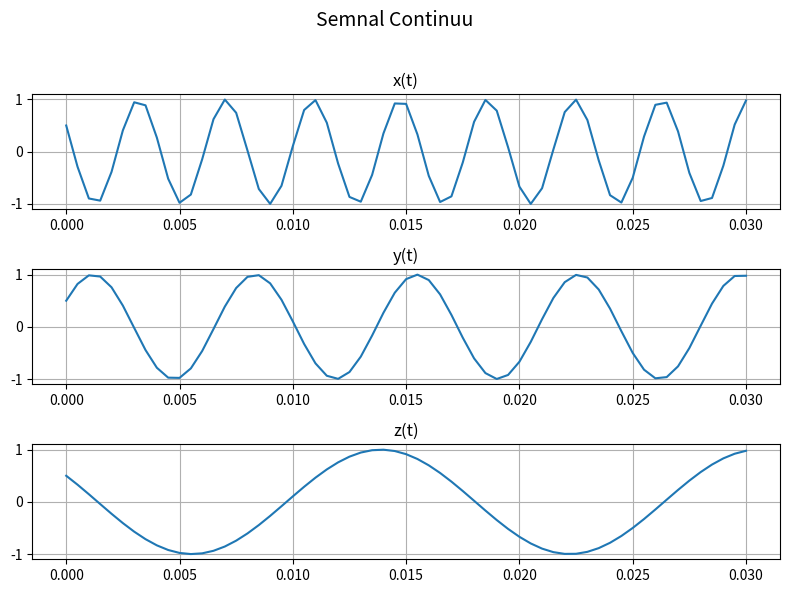
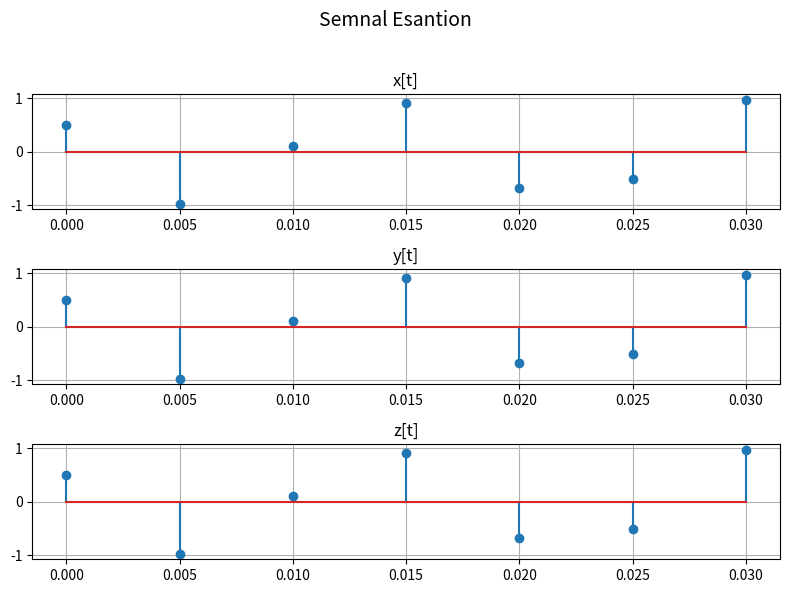
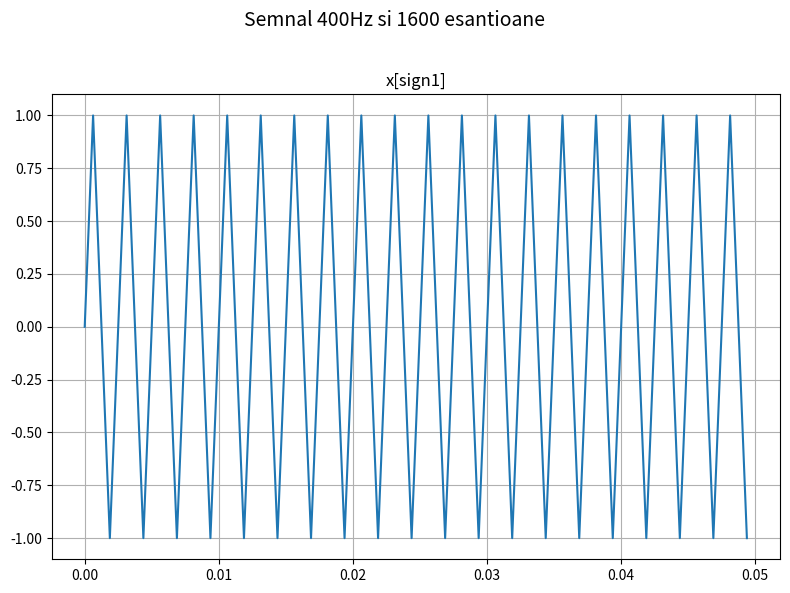
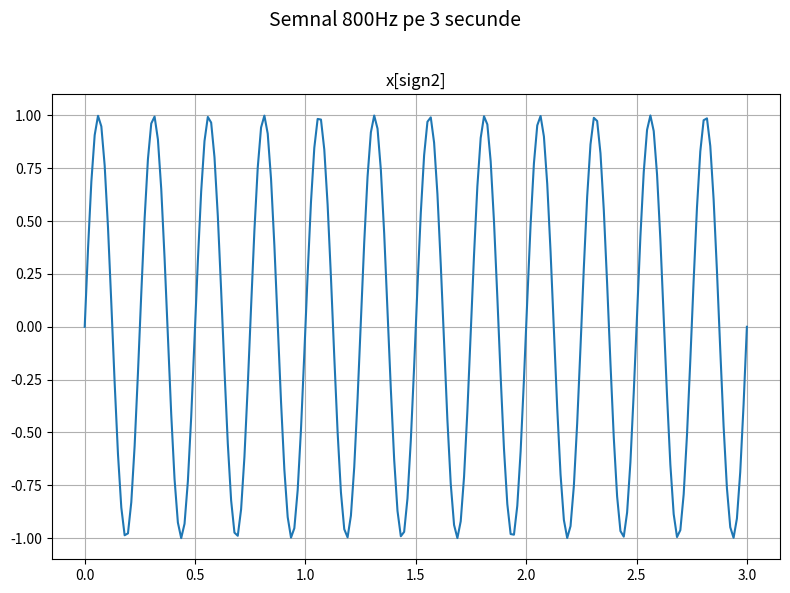

The matplotlib source for these figures, in order:
import numpy as np
import matplotlib.pyplot as plt

# 1. a)
t = np.arange(0, 0.03 + 0.0005, 0.0005)

# 1. b)
x = np.cos(520*np.pi*t + np.pi/3)
y = np.cos(280*np.pi*t - np.pi/3)
z = np.cos(120*np.pi*t + np.pi/3)

fig, axs = plt.subplots(3, figsize=(8, 6))
fig.suptitle('Semnal Continuu', fontsize=14)

axs[0].plot(t, x)
axs[0].set_title('x(t)')
axs[0].grid()

axs[1].plot(t, y)
axs[1].set_title('y(t)')
axs[1].grid()

axs[2].plot(t, z)
axs[2].set_title('z(t)')
axs[2].grid()

fig.tight_layout(rect=[0, 0, 1, 0.96])
plt.savefig('./Continuu.pdf', format='pdf')

# 1. c)
T = 1 / 200 
t_e = np.arange(0, 0.03 + T, T)
x_e = np.cos(520*np.pi*t_e + np.pi/3)
y_e = np.cos(280*np.pi*t_e - np.pi/3)
z_e = np.cos(120*np.pi*t_e + np.pi/3)

fig, axs = plt.subplots(3, figsize=(8, 6))
fig.suptitle('Semnal Esantion', fontsize=14)

axs[0].stem(t_e, x_e)
axs[0].set_title('x[t]')
axs[0].grid()

axs[1].stem(t_e, y_e)
axs[1].set_title('y[t]')
axs[1].grid()

axs[2].stem(t_e, z_e)
axs[2].set_title('z[t]')
axs[2].grid()

fig.tight_layout(rect=[0, 0, 1, 0.96])
plt.savefig('./Esantion.pdf', format='pdf')

# 2. a)
time_sign1 = np.arange(0, 0.05, 1/1600)
x_sign1 = np.sin(800*np.pi*time_sign1)

fig, ax = plt.subplots(1, figsize=(8, 6))
fig.suptitle('Semnal 400Hz si 1600 esantioane', fontsize=14)

ax.plot(time_sign1, x_sign1)
ax.set_title('x[sign1]')
ax.grid()

fig.tight_layout(rect=[0, 0, 1, 0.96])
plt.savefig('./Sign1.pdf', format='pdf')

# 2. b)
time_sign2 = np.linspace(0, 3, 200)
x_sign2 = np.sin(1600*np.pi*time_sign2)

fig, ax = plt.subplots(1, figsize=(8, 6))
fig.suptitle('Semnal 800Hz pe 3 secunde', fontsize=14)

ax.plot(time_sign2, x_sign2)
ax.set_title('x[sign2]')
ax.grid()

fig.tight_layout(rect=[0, 0, 1, 0.96])
plt.savefig('./Sign2.pdf', format='pdf')